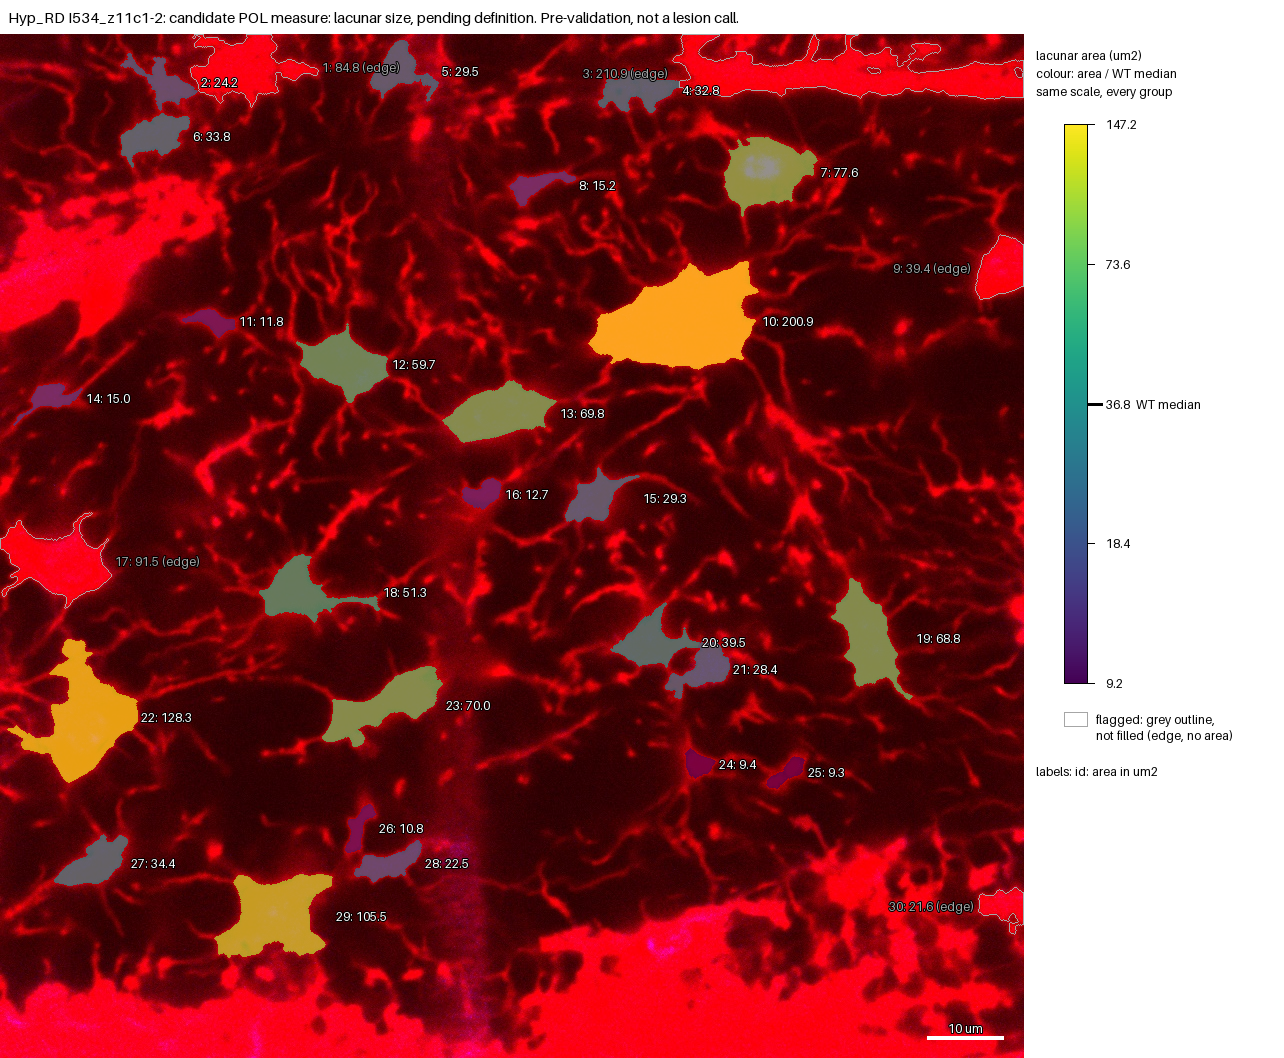

The data file committed next to this chart (first rows):
id, area_um2, ratio_to_WT_median, flag
1, 84.8, , edge
2, 24.15, 0.6564, 
3, 210.9, , edge
4, 32.84, 0.8925, 
5, 29.54, 0.8029, 
6, 33.82, 0.9192, 
7, 77.6, 2.109, 
8, 15.24, 0.4143, 
9, 39.43, , edge
10, 200.9, 5.46, 
11, 11.78, 0.3202, 
12, 59.69, 1.622, 
13, 69.78, 1.897, 
14, 15.02, 0.4084, 
15, 29.32, 0.797, 
16, 12.69, 0.345, 
17, 91.55, , edge
18, 51.33, 1.395, 
19, 68.83, 1.871, 
20, 39.5, 1.073, 
21, 28.38, 0.7712, 
22, 128.3, 3.487, 
23, 69.97, 1.902, 
24, 9.363, 0.2545, 
25, 9.278, 0.2522, 
26, 10.82, 0.294, 
27, 34.41, 0.9352, 
28, 22.51, 0.6119, 
29, 105.5, 2.866, 
30, 21.58, , edge
